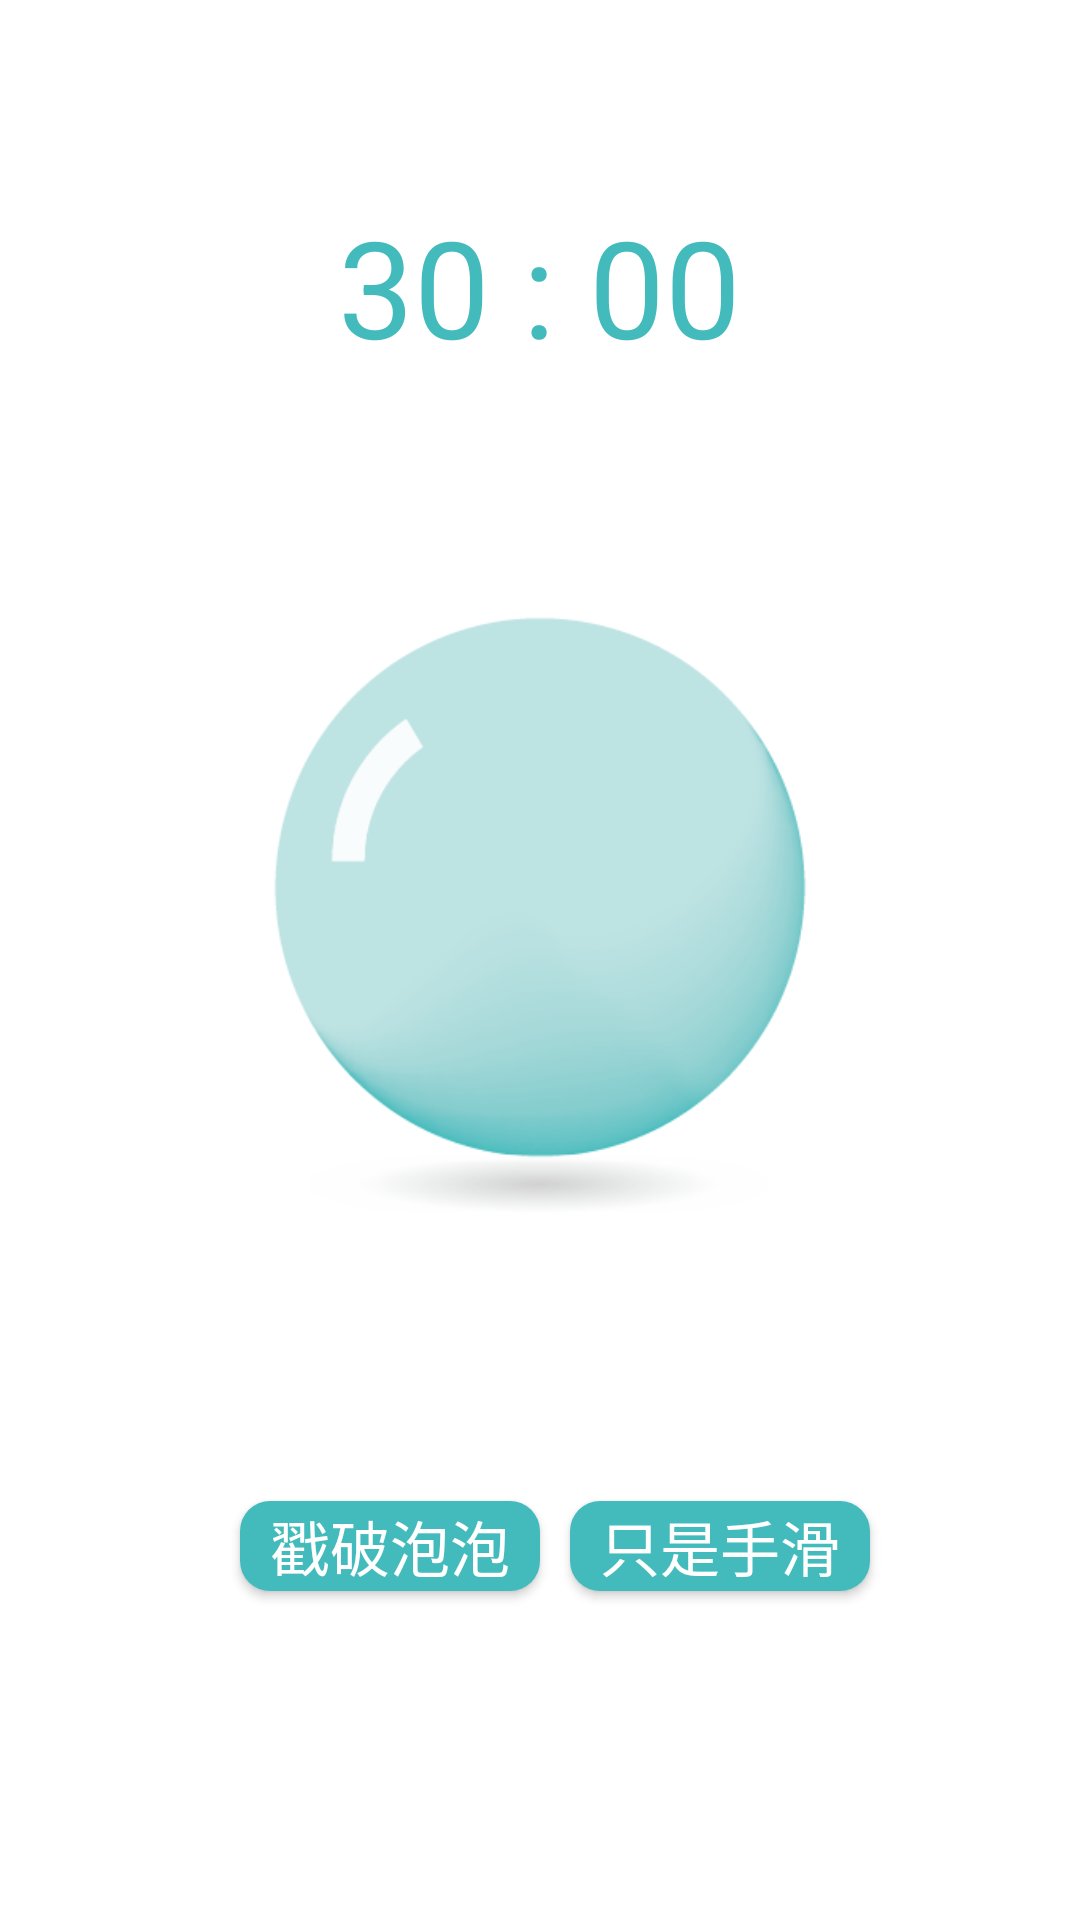

Here is an Android app screen rendered from its layout file. Give the layout XML and the strings, colors and styles it references.
<!-- AndroidManifest.xml: application theme AppTheme -->
<!-- res/layout/layout24_breakbub.xml -->
<?xml version="1.0" encoding="utf-8"?>
<LinearLayout xmlns:android="http://schemas.android.com/apk/res/android"
    android:layout_width="match_parent" android:layout_height="match_parent"
    android:background="#ffffffff">

    <LinearLayout
        android:orientation="horizontal"
        android:layout_width="match_parent"
        android:layout_height="match_parent">

        <LinearLayout
            android:orientation="vertical"
            android:layout_width="0dp"
            android:layout_height="match_parent"
            android:layout_weight="68">

            <TableRow
                android:layout_width="match_parent"
                android:layout_height="0dp"
                android:layout_weight="4" />

            <LinearLayout
                android:layout_width="wrap_content"
                android:layout_height="0dp"
                android:layout_weight="5"
                android:textAlignment="center"
                android:layout_gravity="center">

                <TextView
                    android:layout_width="wrap_content"
                    android:layout_height="wrap_content"
                    android:text="30 : 00"
                    android:id="@+id/learn_time"
                    android:textColor="#ff43bbbc"
                    android:textSize="45dp"
                    android:padding="0dp"
                    android:layout_gravity="center_vertical" />

            </LinearLayout>

            <TableRow
                android:layout_width="match_parent"
                android:layout_height="0dp"
                android:layout_weight="5" />

            <FrameLayout
                android:layout_width="230dp"
                android:layout_height="200dp"
                android:layout_weight="0"
                android:background="@drawable/bubble"
                android:id="@+id/bubbleView"
                android:layout_gravity="center">
            </FrameLayout>

            <TableRow
                android:layout_width="match_parent"
                android:layout_height="0dp"
                android:layout_weight="5" />

            <LinearLayout
                android:orientation="horizontal"
                android:layout_width="match_parent"
                android:layout_height="0dp"
                android:layout_weight="5">

                <TableRow
                    android:layout_width="0dp"
                    android:layout_height="match_parent"
                    android:layout_weight="1"></TableRow>

                <Button
                    android:layout_width="100dp"
                    android:layout_height="30dp"
                    android:text="戳破泡泡"
                    android:id="@+id/breakbub"
                    android:background="@drawable/shape_green"
                    android:textColor="#ffffffff"
                    android:textSize="20dp"
                    android:layout_weight="0"
                    android:layout_gravity="center"
                    android:layout_marginLeft="10dp" />

                <Button
                    android:layout_width="100dp"
                    android:layout_height="30dp"
                    android:text="只是手滑"
                    android:id="@+id/back"
                    android:background="@drawable/shape_green"
                    android:textColor="#ffffffff"
                    android:textSize="20dp"
                    android:layout_weight="0"
                    android:layout_gravity="center"
                    android:layout_marginLeft="10dp" />

                <TableRow
                    android:layout_width="0dp"
                    android:layout_height="match_parent"
                    android:layout_weight="1" />
            </LinearLayout>

            <TableRow
                android:layout_width="match_parent"
                android:layout_height="0dp"
                android:padding="1dp"
                android:layout_weight="6" />
        </LinearLayout>

    </LinearLayout>
</LinearLayout>
<!-- resources referenced by this layout -->
<resources>
  <!-- drawable bubble: png bitmap (drawable, 24434 bytes) -->
  <!-- drawable shape_green (drawable) -->
  <?xml version="1.0" encoding="utf-8"?>
      <shape xmlns:android="http://schemas.android.com/apk/res/android"
          android:shape="rectangle" >
  
          
          <solid android:color="#43bbbc" />
  
          
  
       
          
          
          <corners
              android:radius="10dp"/>
  
          
      </shape>
  <style name="AppTheme" parent="Theme.AppCompat.Light.DarkActionBar">
          
      </style>
</resources>
